5-way image classification set "images" from GitHub (Maria-120904/Lane-Detection); label vocabulary: intersection, left curve, no visible path, right curve, straight.

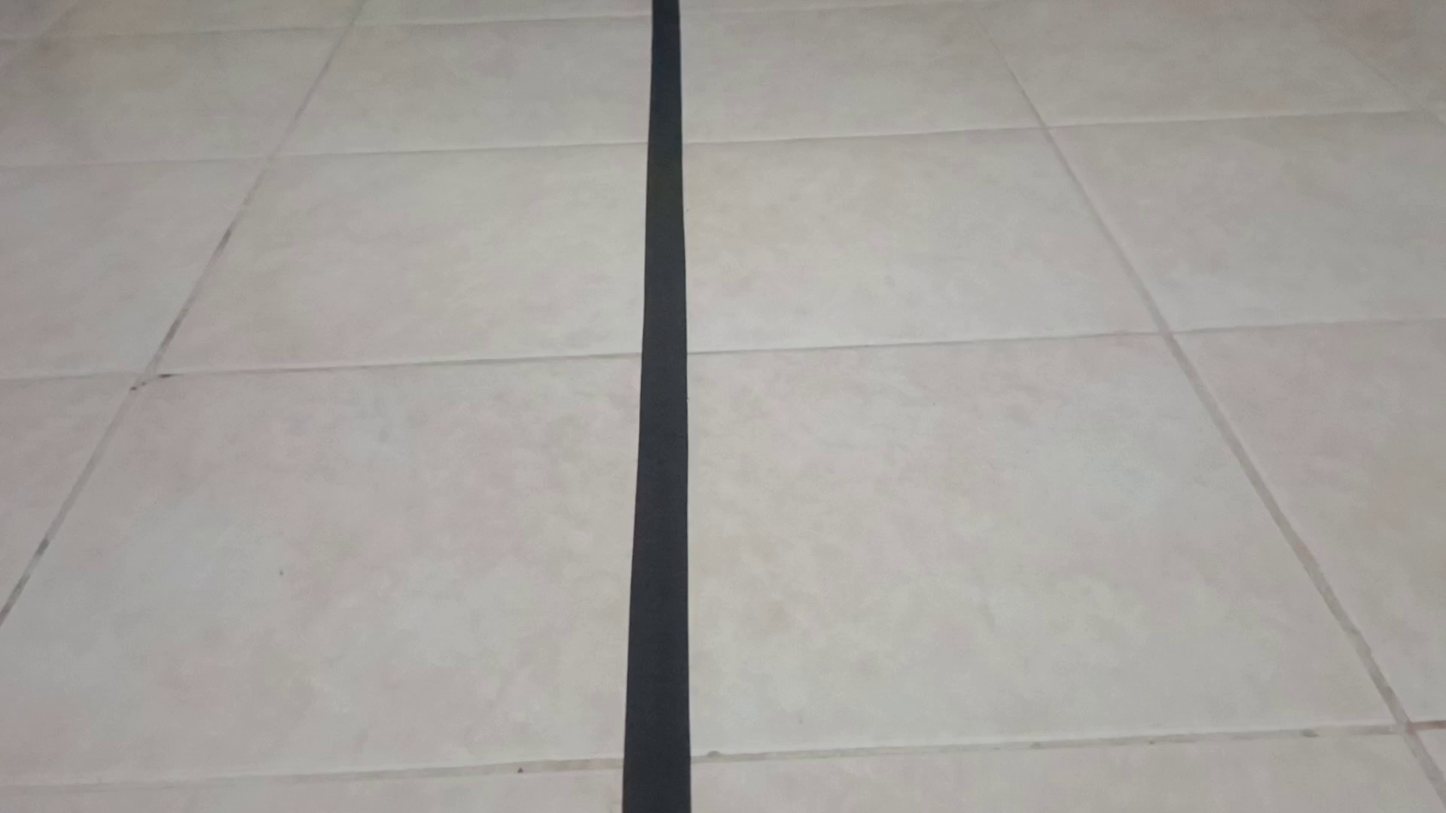
Label: straight

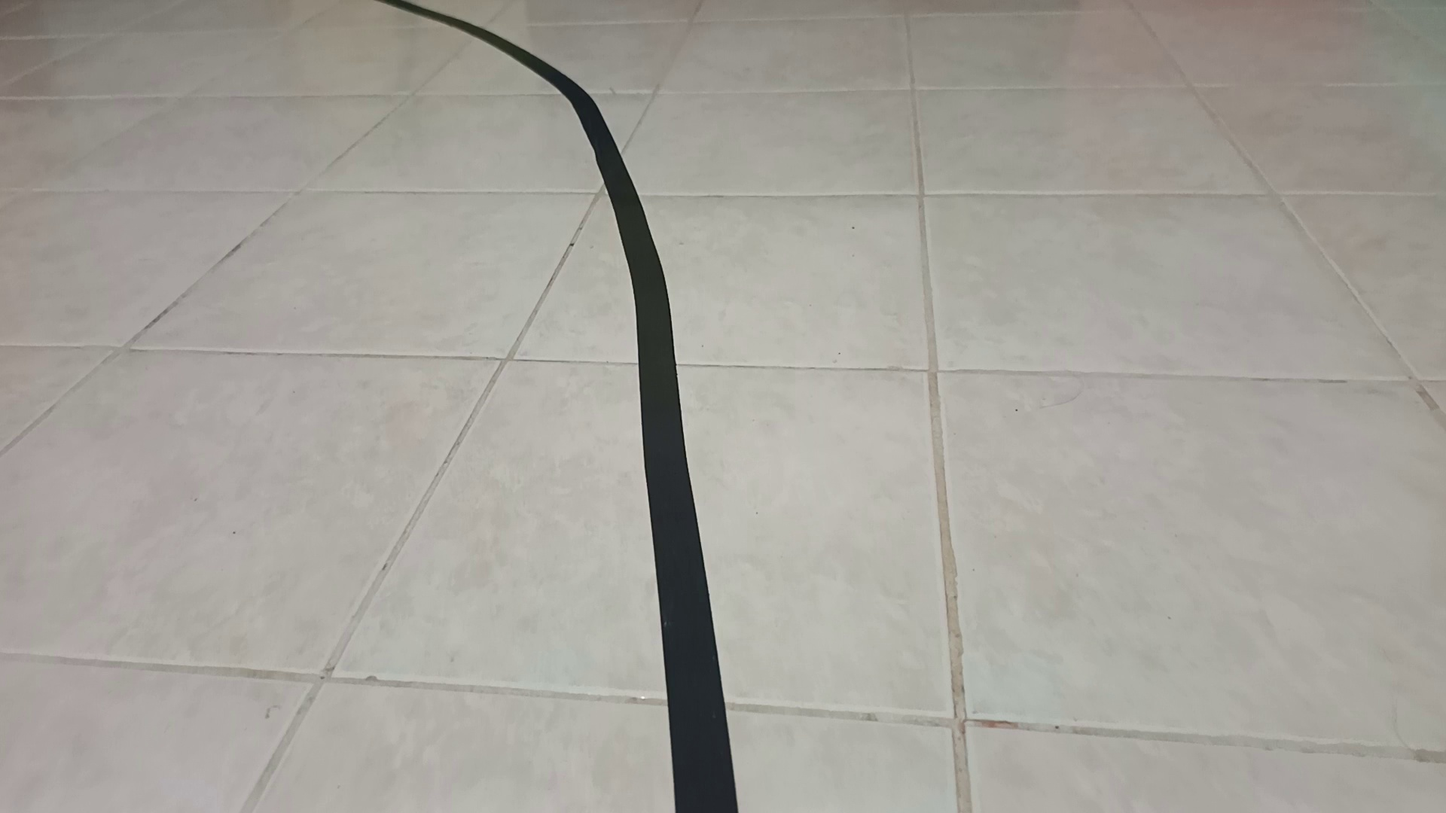
Label: left curve

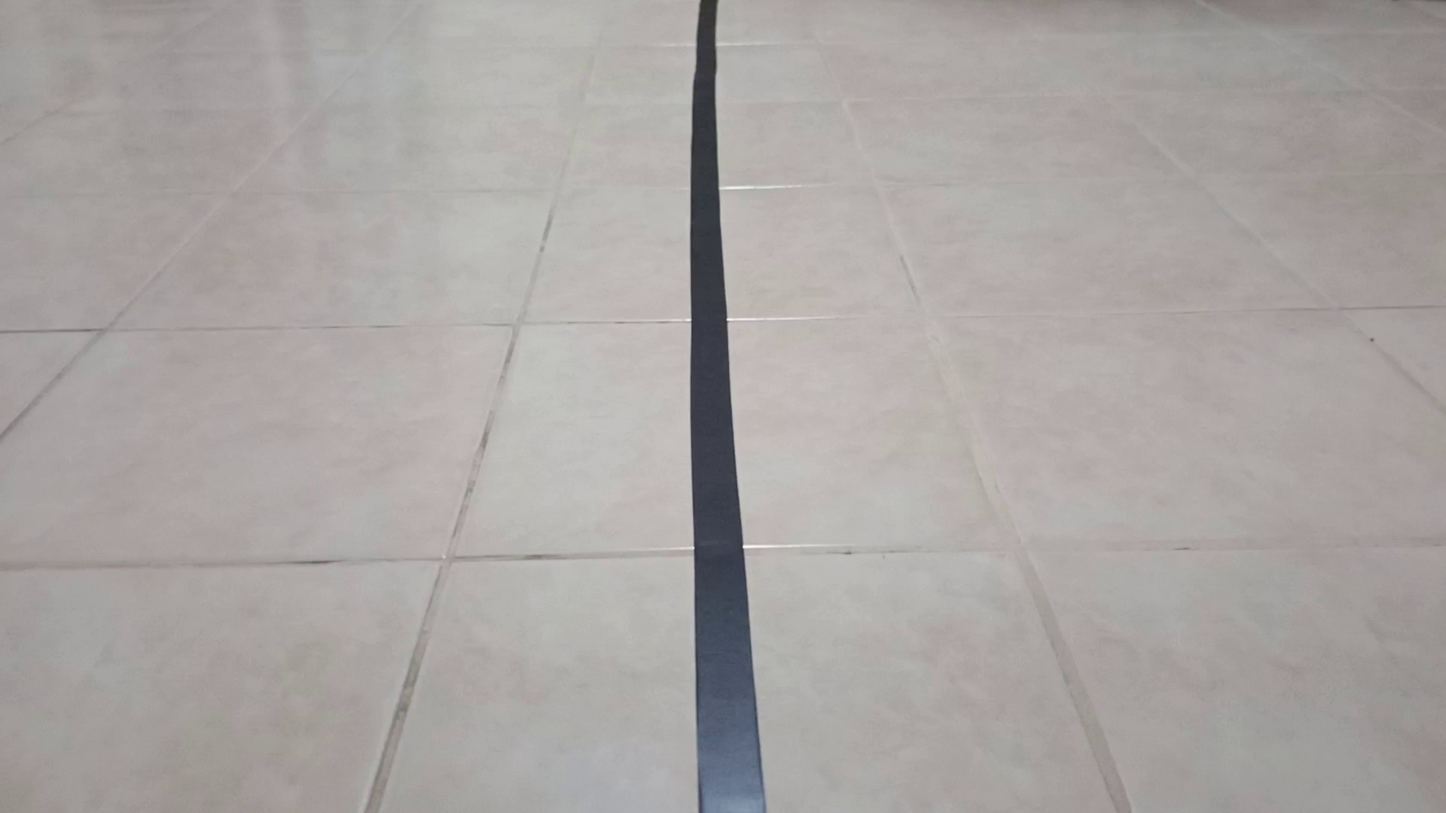
Label: straight

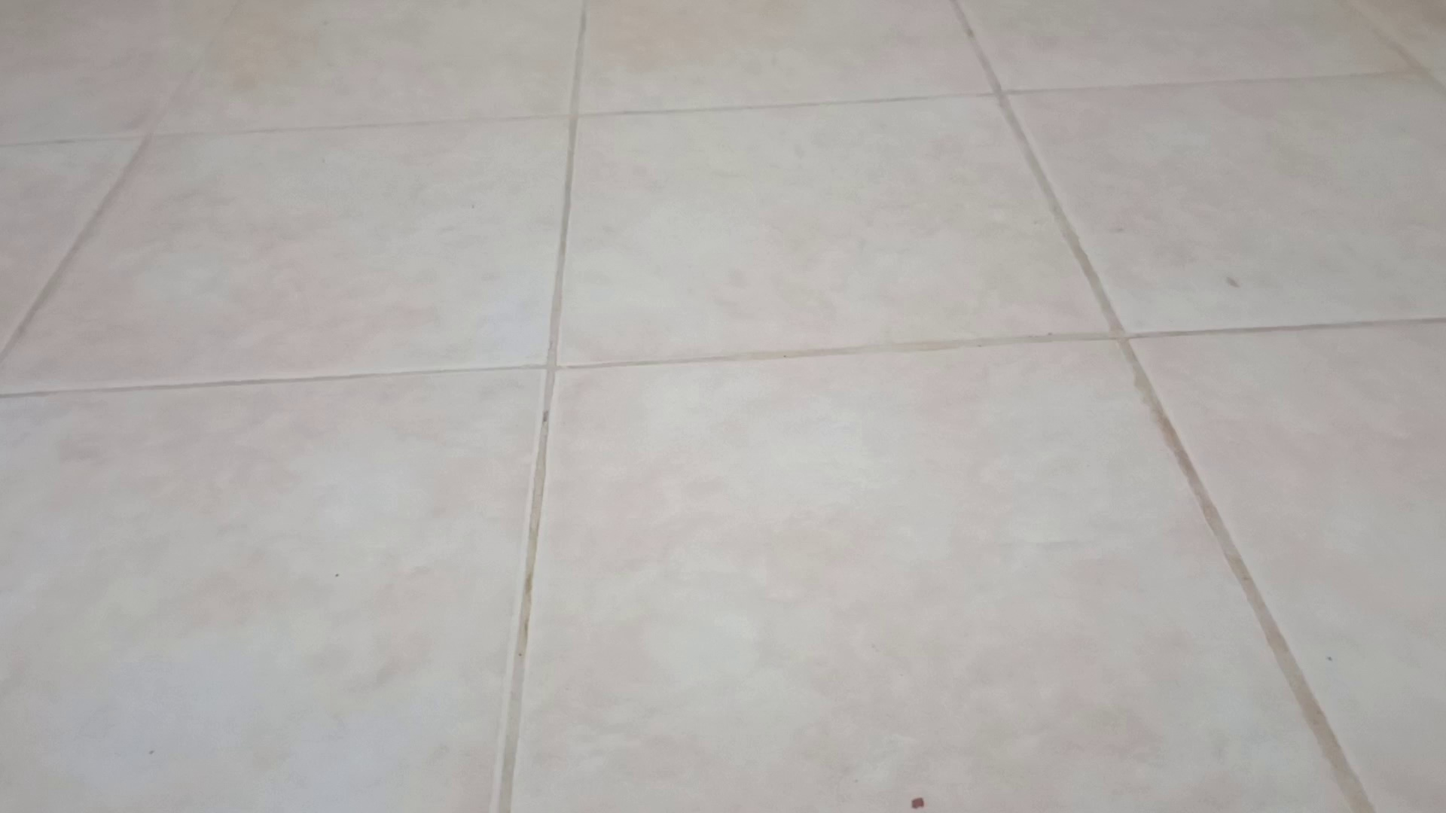
Label: no visible path

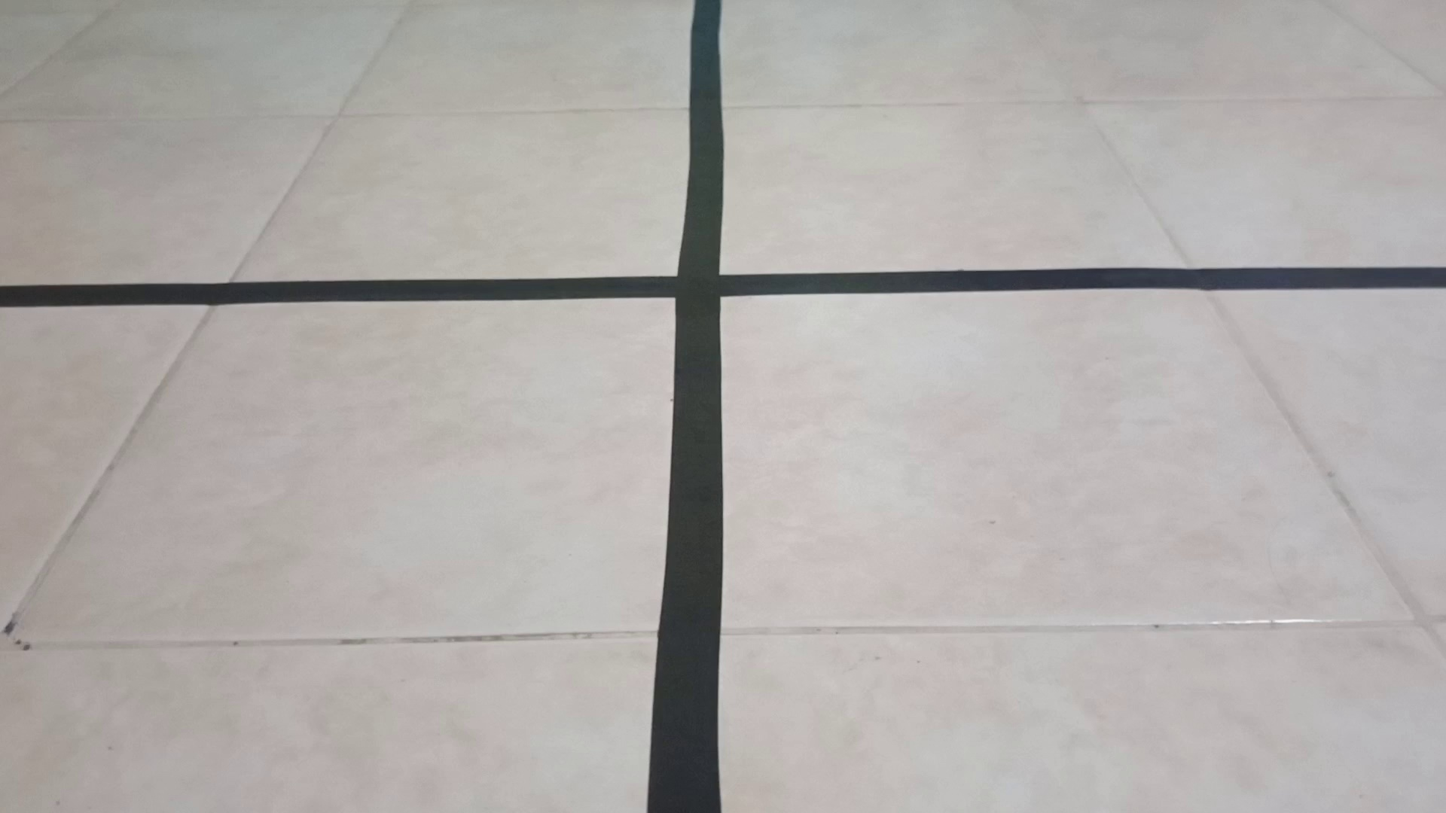
Label: intersection

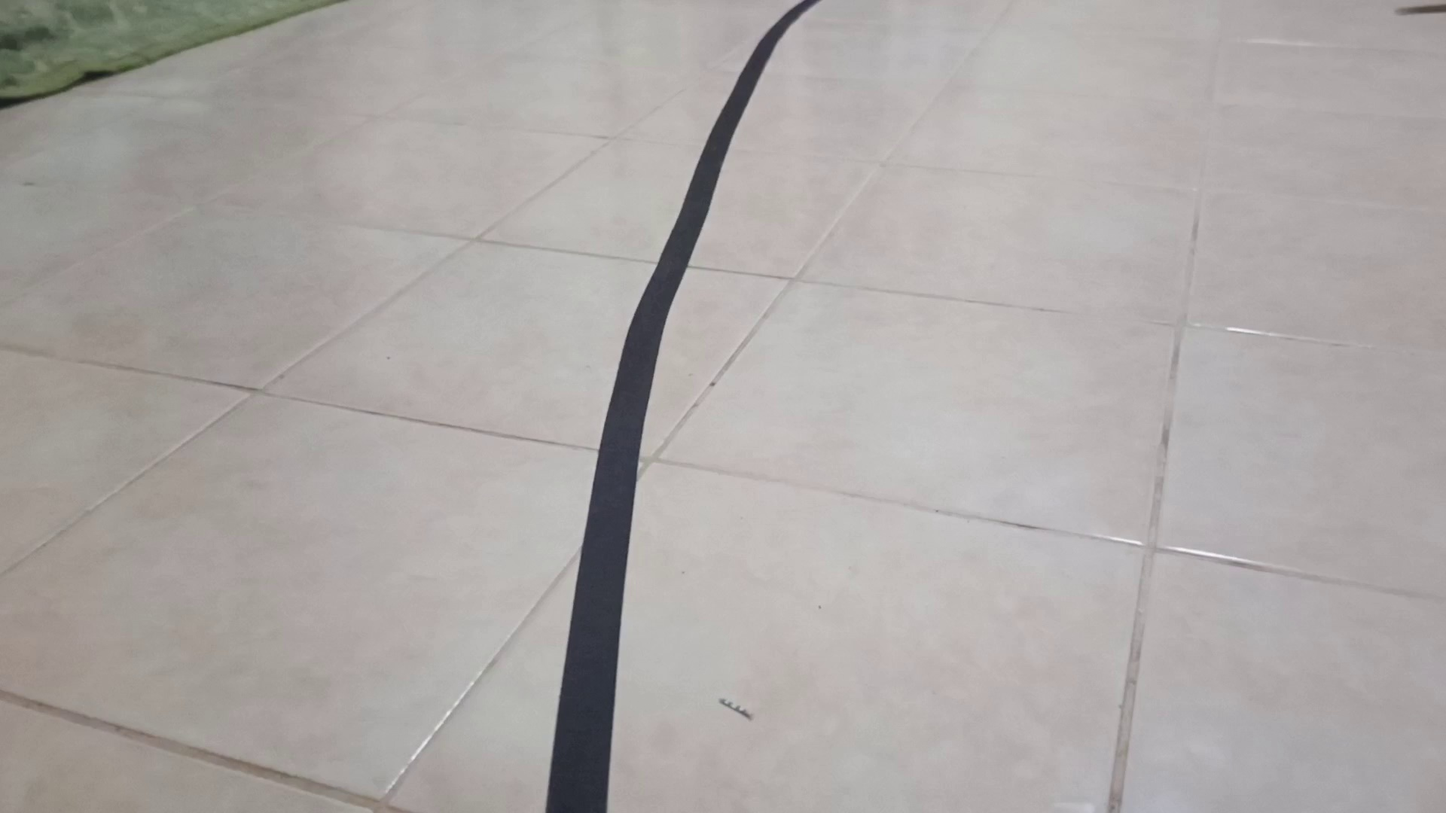
Label: right curve
